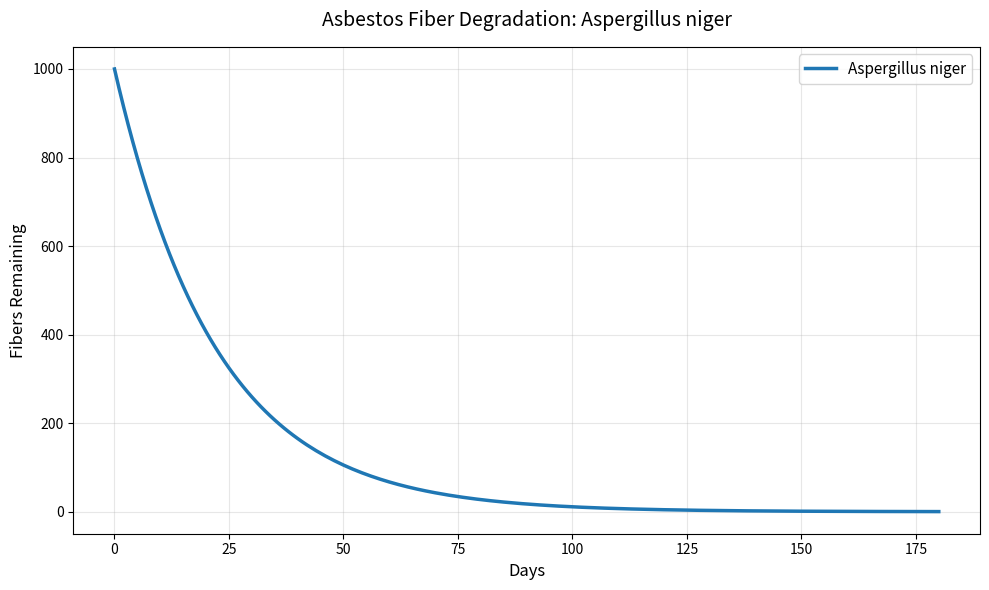

Write Python code to recreate this figure.
#!/usr/bin/env python3
"""
AsbestosAI-Agent: Dene-built fungal bioremediation simulator
Gift to Dr. Martin Pritchard & Leeds Beckett University
Author: Lyle Antoine | Natekco Labs
License: MIT
"""

import numpy as np
import matplotlib.pyplot as plt
import argparse
import csv
import os

# === Leeds-Inspired Strain Data (Chrysotile Degradation) ===
strains = {
    'Aspergillus_niger': {
        'degrad_rate': 0.045,      # % mass loss per day
        'toxin_reduction': 0.40,   # 40% toxin mobility drop
        'temp_opt': 28,            # °C
        'name': 'Aspergillus niger'
    },
    'Penicillium_chrysogenum': {
        'degrad_rate': 0.035,
        'toxin_reduction': 0.52,
        'temp_opt': 25,
        'name': 'Penicillium chrysogenum'
    }
}

def simulate_degradation(strain_name='Aspergillus_niger', days=180, initial_fibers=1000):
    """Simulate fungal asbestos fiber degradation over time."""
    if strain_name not in strains:
        print(f"Warning: Strain '{strain_name}' not found. Using 'Aspergillus_niger'.")
        strain_name = 'Aspergillus_niger'
    
    strain = strains[strain_name]
    x = np.arange(days + 1)
    y = initial_fibers * np.exp(-strain['degrad_rate'] * x)

    # Risk Score: (toxin_reduction_factor * % fiber reduction)
    final_reduction = (initial_fibers - y[-1]) / initial_fibers * 100
    risk_score = strain['toxin_reduction'] * (final_reduction / 100)

    # === Plot ===
    plt.figure(figsize=(10, 6))
    plt.plot(x, y, label=f"{strain['name']}", linewidth=2.5, color='#1f77b4')
    plt.title(f"Asbestos Fiber Degradation: {strain['name']}", fontsize=14, pad=15)
    plt.xlabel("Days", fontsize=12)
    plt.ylabel("Fibers Remaining", fontsize=12)
    plt.grid(True, alpha=0.3)
    plt.legend(fontsize=11)
    plt.tight_layout()
    plt.savefig("degradation_plot.png", dpi=300)
    plt.close()

    # === CSV Report ===
    os.makedirs("output", exist_ok=True)
    with open("output/degradation_report.csv", 'w', newline='') as f:
        writer = csv.writer(f)
        writer.writerow(['Day', 'Fibers_Remaining', 'Reduction_%'])
        for i in range(0, days + 1, 30):  # Sample every 30 days
            reduction = (initial_fibers - y[i]) / initial_fibers * 100
            writer.writerow([i, round(y[i], 2), round(reduction, 2)])

    # === Final Output ===
    print(f"\nFinal Reduction: {final_reduction:.1f}%")
    print(f"Risk Score: {risk_score:.3f} (lower = safer)")
    print("Plot saved: degradation_plot.png")
    print("CSV saved: output/degradation_report.csv\n")

    return y, final_reduction, risk_score

# === CLI ===
if __name__ == "__main__":
    parser = argparse.ArgumentParser(description="AsbestosAI-Agent: Fungal Bioremediation Simulator")
    parser.add_argument('--strain', type=str, default='Aspergillus_niger',
                        choices=list(strains.keys()), help="Fungal strain to simulate")
    parser.add_argument('--days', type=int, default=180, help="Simulation duration in days")
    parser.add_argument('--initial_fibers', type=int, default=1000, help="Initial fiber mass (arbitrary units)")
    
    args = parser.parse_args()
    simulate_degradation(args.strain, args.days, args.initial_fibers)
